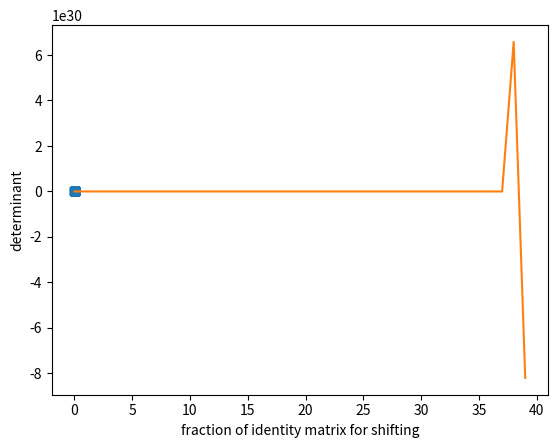

Recreate this plot in Python.
import numpy as np

# generate 2x2 matrix of integers with linear dependencies
a = np.array([[1,2], [2,4]])
print(np.linalg.det(a))
# calculate the rank
print(np.linalg.matrix_rank(a))

#%%
# generate mxm matrices, impose linear dependencies
m = np.random.randint(100, size=(4,4))
m[:, 0] = m[:, 1]
print(np.linalg.det(m))
# calculate the rank
print(np.linalg.matrix_rank(m))


#%%
# do this for small and large m
m = np.random.randint(100, size=(30, 30))
m[:, 0] = m[:, 1]
m[:, 2] = m[:, 3]
m[:, 4] = m[:, 5]
# print(m[:, :5])
print(np.linalg.det(m))
print(np.linalg.matrix_rank(m))

#%%
#even larger
m = np.random.randint(100, size=(100, 100))
m[:, 0] = m[:, 1]
print(np.linalg.det(m))
print(np.linalg.matrix_rank(m))

# huge determinant even though matrix has a linear dependency - det function not be used to determine if matrix is singular

#%%
# generate 6x6 matrix
m = np.random.randint(100, size=(6,6))
# compute det
print(m)
print(np.linalg.det(m))
#%%
# swap one row - compute det
ms = m[[1,0,2,3,4,5], :]
print(ms)

print(np.linalg.det(ms))
print(np.linalg.det(m))
#%%
# swap two rows - compute det
mss = m[[1,0,3,2,4,5], :]
print(mss)

print(np.linalg.det(mss))
print(np.linalg.det(m))

#%%
# swap two columns
mcs = m[:, [1,0,2,3,4,5]]

print(np.linalg.det(m))
print(np.linalg.det(mcs))


# 2 swaps
mcs = m[:, [1,0,3,2,4,5]]

print(np.linalg.det(m))
print(np.linalg.det(mcs))

#%%
# generate square, random matrix, impose linear dependence
# "shift" matrix by lambda (x identity matrix) in the range of 0-0.1
# compute determinant for shifted matrix
# repeat 1000 times
dets = []
avg = []

lams = list(np.linspace(0, 0.1, 30))
for l in lams:
    for i in range(1000):
        # a = np.random.randint(100, size=(20,20))
        a = np.random.randn(20,20)
        a[:, 0] = a[:, 1]
        s = l * np.eye(20,20)
        a_s = a + s
        dets.append(abs(np.linalg.det(a_s)))
    avg.append(np.mean(dets))


#%%
import matplotlib.pyplot as plt
# plot determinant as function of lambda
plt.plot(lams, avg, '-s')
plt.xlabel("fraction of identity matrix for shifting")
plt.ylabel("determinant")

# determinant increases as we increase the shift towards the identity matrix

#%%
a_s = a + np.eye(20)
print(a[:, 0])
print(np.linalg.det(a))
print(a_s[:, 0])
print(np.linalg.det(a_s))


#%%
# illustrate that det(AB) = det(A) * det(B)
# 1) for random 3x3 matrices

A = np.random.randn(3,3)
B = np.random.randn(3,3)

print(np.dot(A, B))

p1 = np.linalg.det(np.dot(A, B))
p2 = np.linalg.det(A) * np.linalg.det(B)

print(p1, p2)

diff = p1-p2
diff


#%%
# 2) in a loop over random matrix sizes up to 40x40
diffs = []
dets = np.zeros((40,2))
print(dets.shape)
for i in range(40):
    A = np.random.randn(i, i)
    B = np.random.randn(i, i)
    AB = A@B
    dets[i, 0] = np.linalg.det(A) * np.linalg.det(B)
    dets[i, 1] = np.linalg.det(AB)


plt.plot(dets[:,0] - dets[:, 1])
